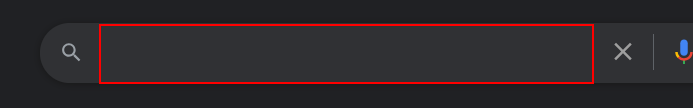
Workflow: RetryScope

Step 1: type "["Flip a coin"+"[k(enter)]"]" into the text box

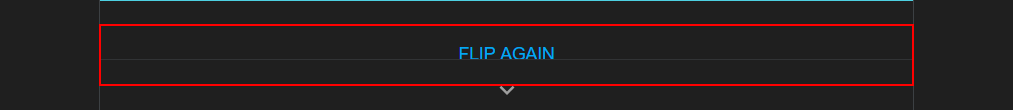
Step 2: click on the button 'Flip Again'
